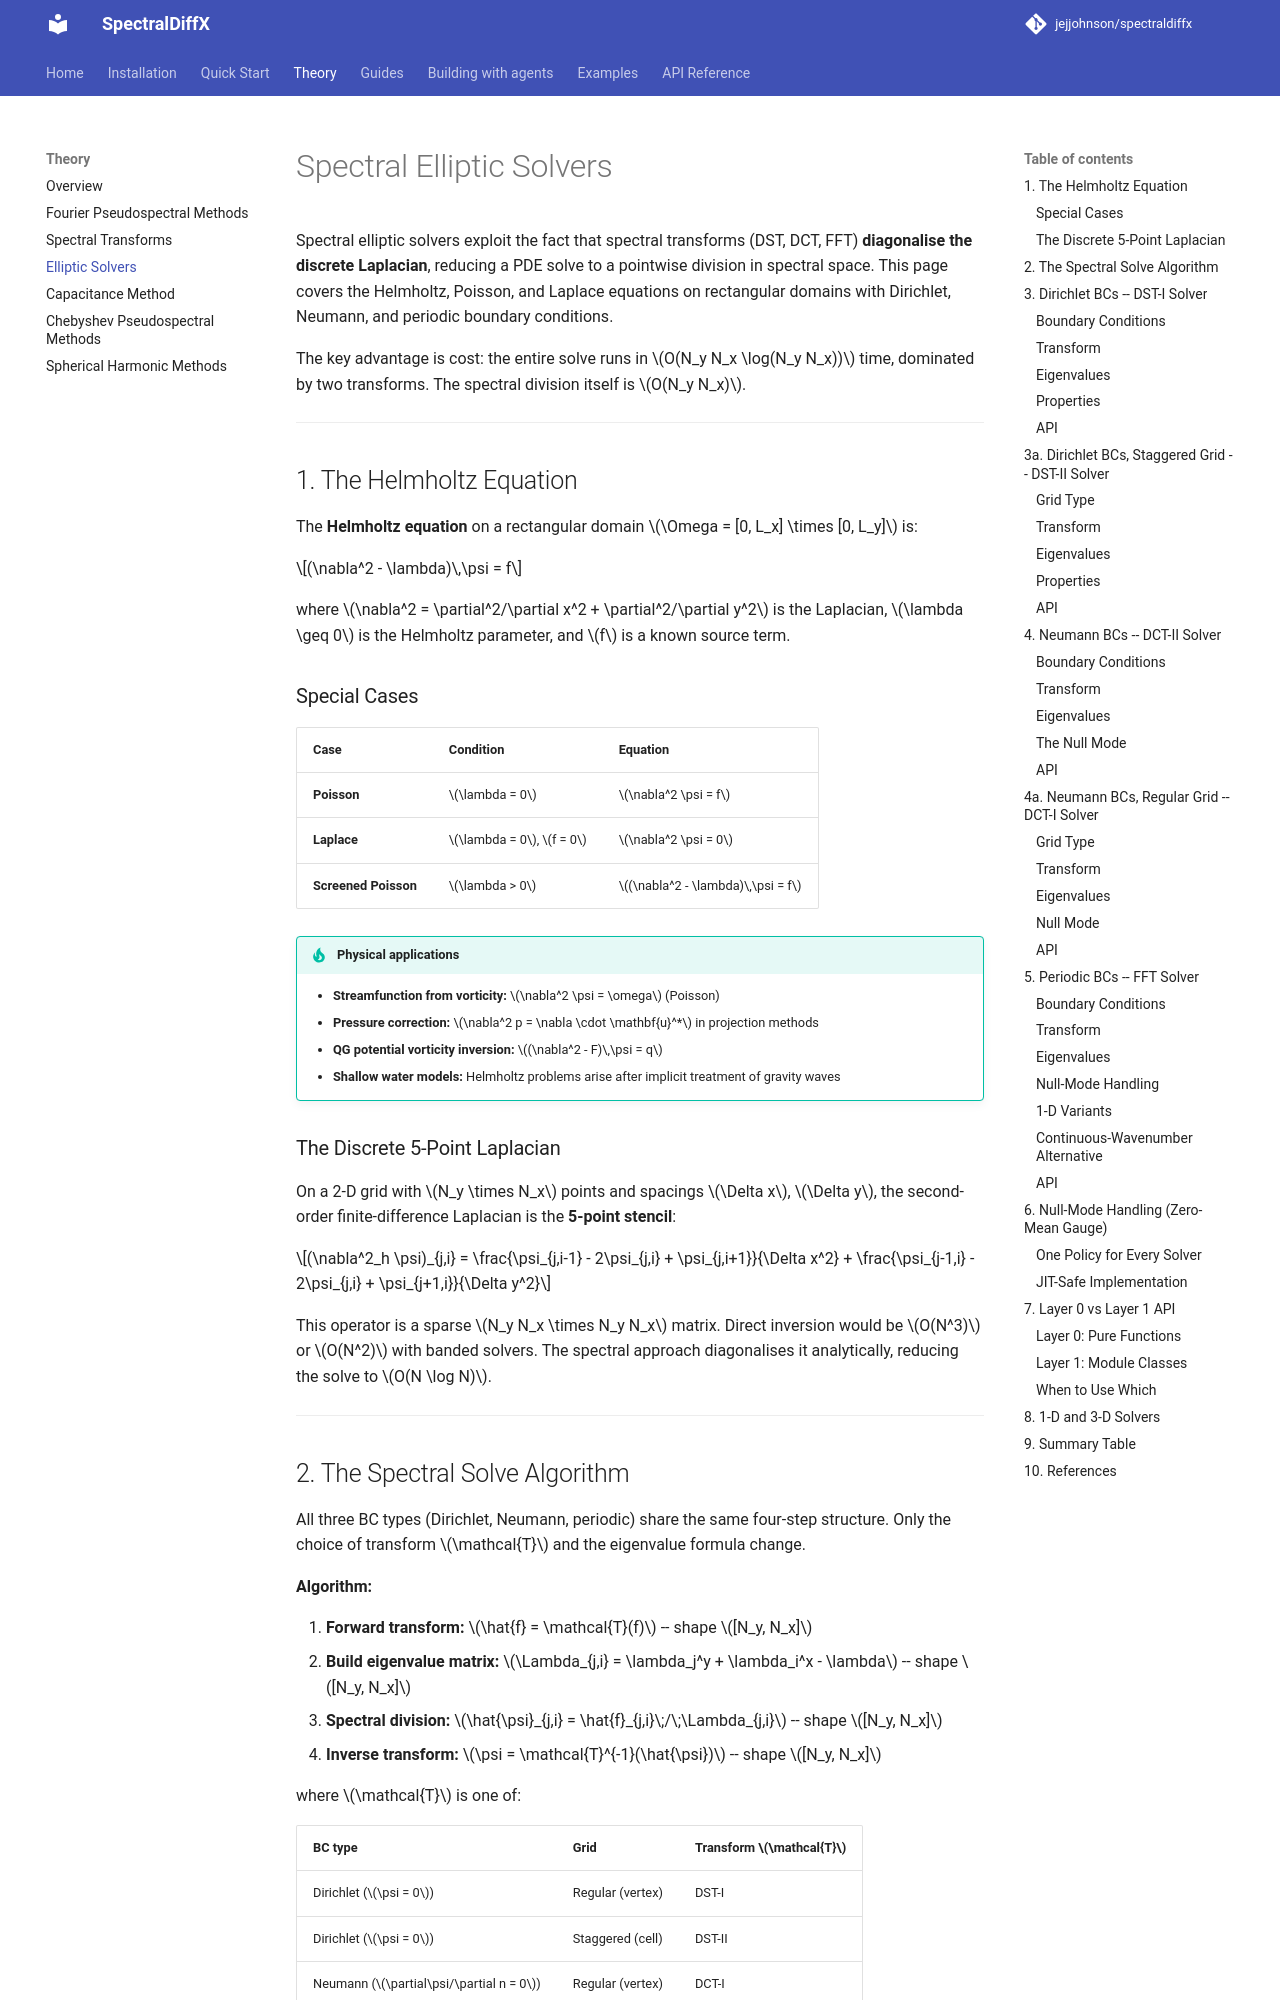

repository: jejjohnson/spectraldiffx · page: theory/elliptic_solvers/index.html · generator: mkdocs

# Spectral Elliptic Solvers

Spectral elliptic solvers exploit the fact that spectral transforms (DST, DCT, FFT) **diagonalise the discrete Laplacian**, reducing a PDE solve to a pointwise division in spectral space. This page covers the Helmholtz, Poisson, and Laplace equations on rectangular domains with Dirichlet, Neumann, and periodic boundary conditions.

The key advantage is cost: the entire solve runs in $O(N_y N_x \log(N_y N_x))$ time, dominated by two transforms. The spectral division itself is $O(N_y N_x)$.

---

## 1. The Helmholtz Equation

The **Helmholtz equation** on a rectangular domain $\Omega = [0, L_x] \times [0, L_y]$ is:

$$(\nabla^2 - \lambda)\,\psi = f$$

where $\nabla^2 = \partial^2/\partial x^2 + \partial^2/\partial y^2$ is the Laplacian, $\lambda \geq 0$ is the Helmholtz parameter, and $f$ is a known source term.

### Special Cases

| Case | Condition | Equation |
|------|-----------|----------|
| **Poisson** | $\lambda = 0$ | $\nabla^2 \psi = f$ |
| **Laplace** | $\lambda = 0$, $f = 0$ | $\nabla^2 \psi = 0$ |
| **Screened Poisson** | $\lambda > 0$ | $(\nabla^2 - \lambda)\,\psi = f$ |

!!! tip "Physical applications"
    - **Streamfunction from vorticity:** $\nabla^2 \psi = \omega$ (Poisson)
    - **Pressure correction:** $\nabla^2 p = \nabla \cdot \mathbf{u}^*$ in projection methods
    - **QG potential vorticity inversion:** $(\nabla^2 - F)\,\psi = q$
    - **Shallow water models:** Helmholtz problems arise after implicit treatment of gravity waves

### The Discrete 5-Point Laplacian

On a 2-D grid with $N_y \times N_x$ points and spacings $\Delta x$, $\Delta y$, the second-order finite-difference Laplacian is the **5-point stencil**:

$$(\nabla^2_h \psi)_{j,i} = \frac{\psi_{j,i-1} - 2\psi_{j,i} + \psi_{j,i+1}}{\Delta x^2} + \frac{\psi_{j-1,i} - 2\psi_{j,i} + \psi_{j+1,i}}{\Delta y^2}$$

This operator is a sparse $N_y N_x \times N_y N_x$ matrix. Direct inversion would be $O(N^3)$ or $O(N^2)$ with banded solvers. The spectral approach diagonalises it analytically, reducing the solve to $O(N \log N)$.

---
